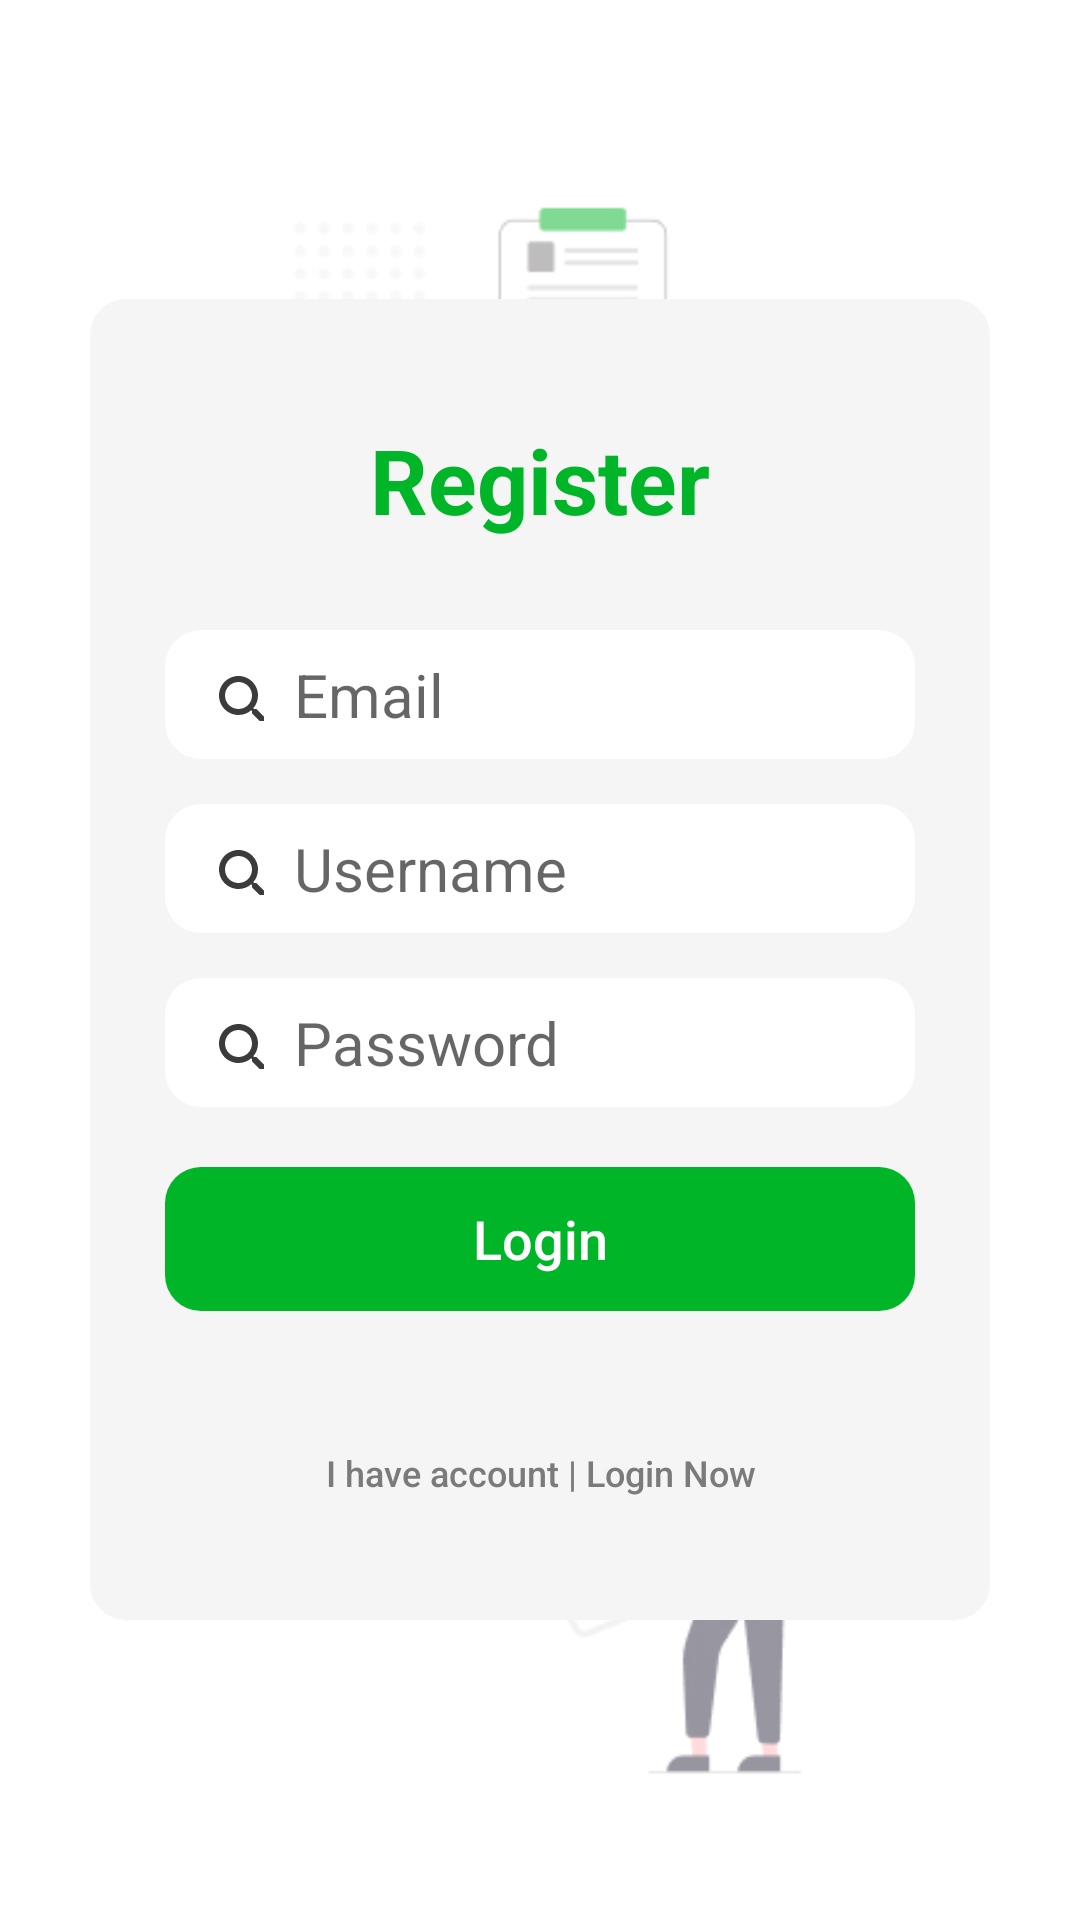

Produce the Android XML layout that renders to this screen, including the resource entries it uses.
<!-- AndroidManifest.xml: application theme Theme.TodoListApplication -->
<!-- res/layout/activity_register.xml -->
<?xml version="1.0" encoding="utf-8"?>
<RelativeLayout xmlns:android="http://schemas.android.com/apk/res/android"
    xmlns:app="http://schemas.android.com/apk/res-auto"
    xmlns:tools="http://schemas.android.com/tools"
    android:layout_width="match_parent"
    android:layout_height="match_parent"
    tools:context=".RegisterActivity">
    <ImageView
        android:src="@drawable/bacground"
        android:layout_width="match_parent"
        android:layout_height="match_parent"/>
    <LinearLayout
        android:background="@drawable/rounded_1"
        android:backgroundTint="@color/abu_muda"
        android:padding="25dp"
        android:layout_centerInParent="true"
        android:orientation="vertical"
        android:layout_width="wrap_content"
        android:layout_height="wrap_content">
        <TextView
            android:text="Register"
            android:textSize="30dp"
            android:textColor="@color/hinau"
            android:textStyle="bold"
            android:textAlignment="center"
            android:layout_marginTop="15dp"
            android:layout_width="match_parent"
            android:layout_height="wrap_content"/>
        <EditText
            android:id="@+id/email"
            android:inputType="textEmailAddress"
            android:maxLines="1"
            android:layout_marginTop="30dp"
            android:background="@drawable/rounded_1"
            android:backgroundTint="#ffffff"
            android:hint="Email"
            android:textSize="20sp"
            android:drawableStart="@drawable/search_icon"
            android:drawablePadding="10dp"
            android:paddingHorizontal="15dp"
            android:paddingVertical="8dp"
            android:layout_width="250dp"
            android:layout_height="wrap_content"/>
        <EditText
            android:id="@+id/username"
            android:layout_marginTop="15dp"
            android:maxLines="1"
            android:background="@drawable/rounded_1"
            android:backgroundTint="#ffffff"
            android:hint="Username"
            android:textSize="20sp"
            android:drawableStart="@drawable/search_icon"
            android:drawablePadding="10dp"
            android:paddingHorizontal="15dp"
            android:paddingVertical="8dp"
            android:layout_width="250dp"
            android:layout_height="wrap_content"/>
        <EditText
            android:id="@+id/password"
            android:inputType="textPassword"
            android:maxLines="1"
            android:layout_marginTop="15dp"
            android:background="@drawable/rounded_1"
            android:backgroundTint="#ffffff"
            android:hint="Password"
            android:textSize="20sp"
            android:drawableStart="@drawable/search_icon"
            android:drawablePadding="10dp"
            android:paddingHorizontal="15dp"
            android:paddingVertical="8dp"
            android:layout_width="250dp"
            android:layout_height="wrap_content"/>
        <Button
            android:id="@+id/Register_button"
            android:text="Login"
            android:textAllCaps="false"
            android:layout_marginTop="20dp"
            android:paddingVertical="5dp"
            android:textSize="18sp"
            android:background="@drawable/rounded_1"
            android:backgroundTint="@color/hinau"
            android:textColor="@color/white"
            android:layout_width="match_parent"
            android:layout_height="wrap_content"/>
        <Button
            android:id="@+id/login_link"
            android:text="I have account | Login Now"
            android:textColor="@color/abu_tua"
            android:textAllCaps="false"
            android:textSize="12sp"
            android:background="@drawable/rounded_1"
            android:layout_marginTop="30dp"
            android:layout_width="match_parent"
            android:layout_height="wrap_content"/>
    </LinearLayout>
</RelativeLayout>
<!-- resources referenced by this layout -->
<resources>
  <color name="abu_muda">#F5F5F5</color>
  <color name="abu_tua">#7B7B7B</color>
  <color name="hinau">#00B628</color>
  <color name="white">#FFFFFFFF</color>
  <!-- drawable bacground: jpg bitmap (drawable, 38143 bytes) -->
  <!-- drawable rounded_1 (drawable) -->
  <?xml version="1.0" encoding="utf-8"?>
  <shape xmlns:android="http://schemas.android.com/apk/res/android">
      <corners android:radius="12dp"/>
  
  
  
  
  </shape>
  <!-- drawable search_icon (drawable) -->
  <vector android:height="18dp" android:tint="#3B3B3B"
      android:viewportHeight="18" android:viewportWidth="18"
      android:width="18dp" xmlns:android="http://schemas.android.com/apk/res/android">
      <path android:fillColor="@android:color/white" android:pathData="M15.5,14h-0.79l-0.28,-0.27C15.41,12.59 16,11.11 16,9.5 16,5.91 13.09,3 9.5,3S3,5.91 3,9.5 5.91,16 9.5,16c1.61,0 3.09,-0.59 4.23,-1.57l0.27,0.28v0.79l5,4.99L20.49,19l-4.99,-5zM9.5,14C7.01,14 5,11.99 5,9.5S7.01,5 9.5,5 14,7.01 14,9.5 11.99,14 9.5,14z"/>
  </vector>
  <style name="Theme.TodoListApplication" parent="Theme.MaterialComponents.DayNight.DarkActionBar">
          
          <item name="colorPrimary">@color/purple_500</item>
          <item name="colorPrimaryVariant">@color/purple_700</item>
          <item name="colorOnPrimary">@color/white</item>
          
          <item name="colorSecondary">@color/teal_200</item>
          <item name="colorSecondaryVariant">@color/teal_700</item>
          <item name="colorOnSecondary">@color/black</item>
          
          <item name="android:statusBarColor">?attr/colorPrimaryVariant</item>
          
      </style>
  <color name="black">#FF000000</color>
  <!-- not gathered from this repository: default colours our renderer supplied (Android Studio template values) -->
  <color name="purple_500">#FF6200EE</color>
  <color name="purple_700">#FF3700B3</color>
  <color name="teal_200">#FF03DAC5</color>
  <color name="teal_700">#FF018786</color>
</resources>
